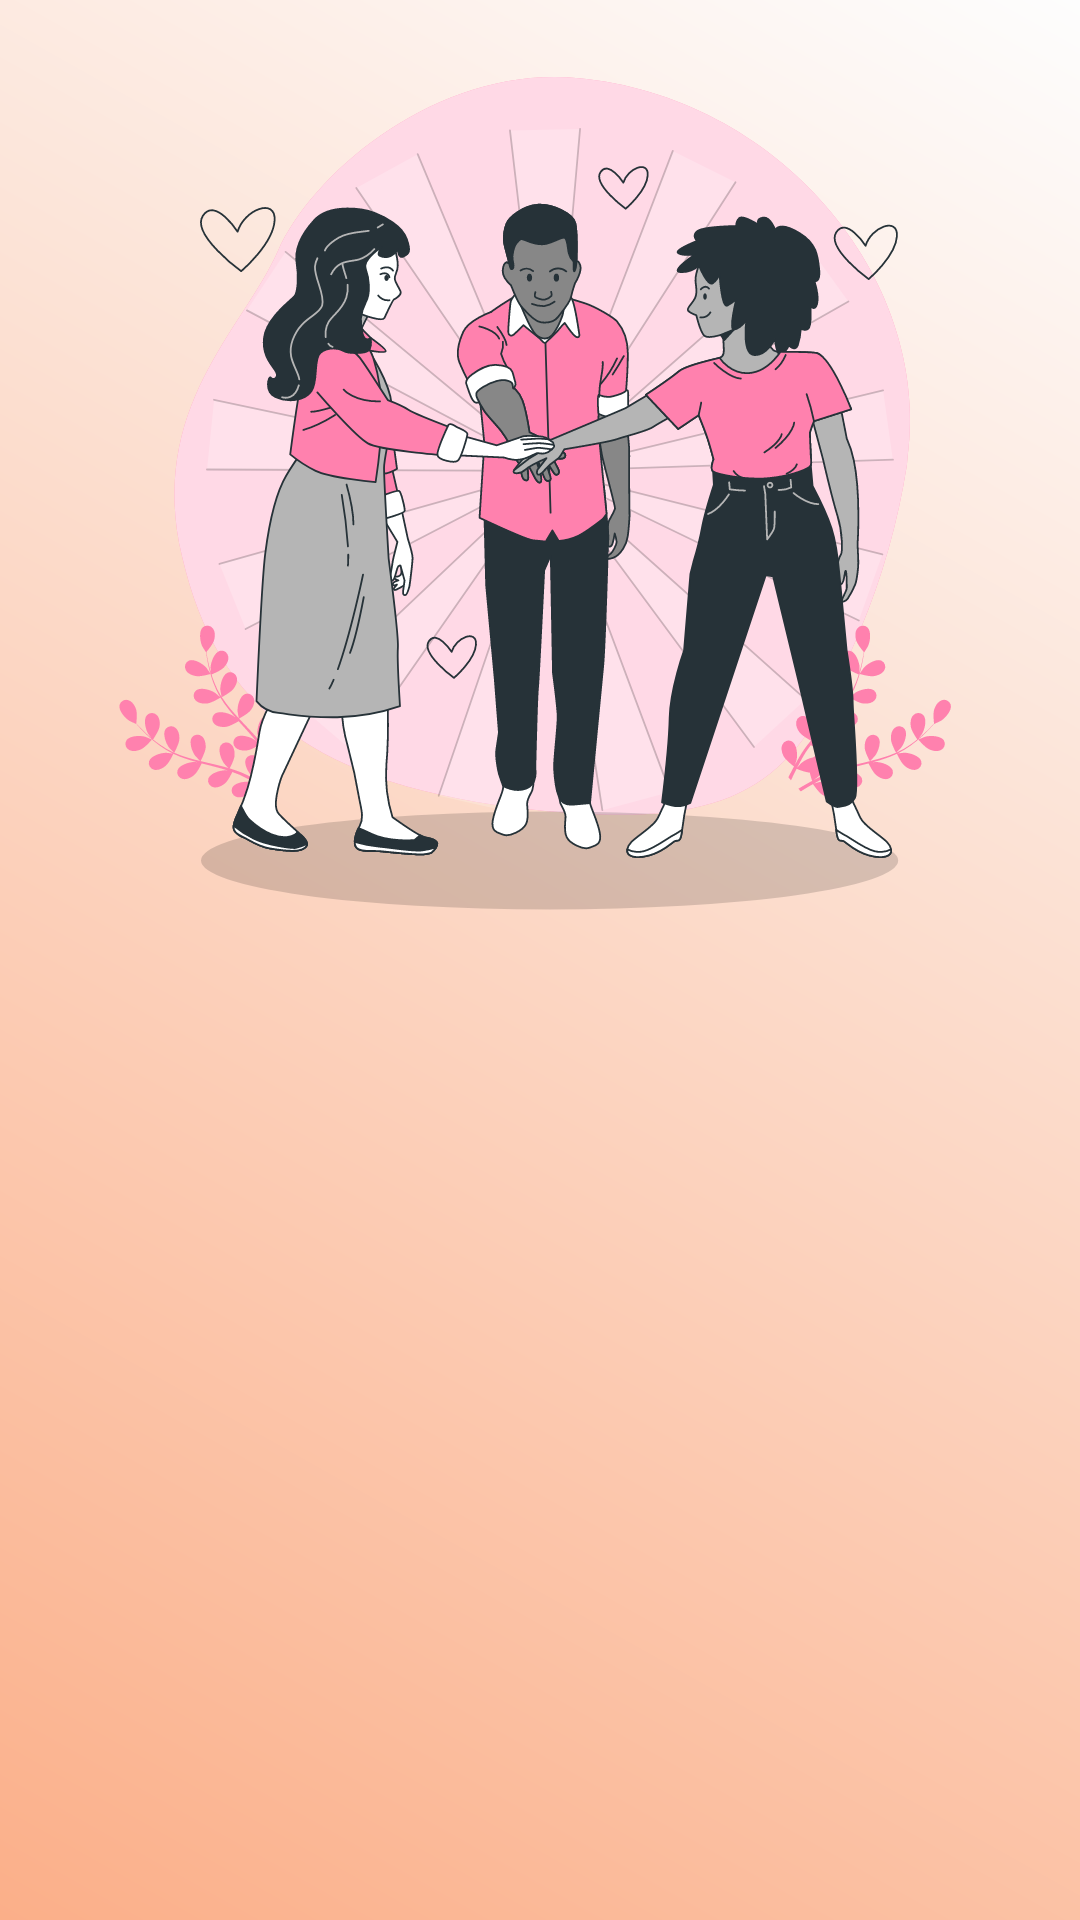

The Android layout XML behind this screen, and the referenced resources:
<!-- AndroidManifest.xml: application theme Theme.KekodWeekOneProject -->
<!-- res/layout/fragment_respect.xml -->
<?xml version="1.0" encoding="utf-8"?>
<androidx.constraintlayout.widget.ConstraintLayout xmlns:android="http://schemas.android.com/apk/res/android"
    xmlns:tools="http://schemas.android.com/tools"
    android:layout_width="match_parent"
    android:layout_height="match_parent"
    android:background="@drawable/gradient_background"
    android:padding="@dimen/padding_big"
    xmlns:app="http://schemas.android.com/apk/res-auto"
    tools:context=".ui.detail.RespectFragment">

    <ImageView
        android:id="@+id/imageView"
        android:layout_width="300dp"
        android:layout_height="300dp"
        android:src="@drawable/respect"
        app:layout_constraintEnd_toEndOf="parent"
        app:layout_constraintStart_toStartOf="parent"
        app:layout_constraintTop_toTopOf="parent" />

    <ImageView
        android:id="@+id/imageView2"
        android:layout_width="24dp"
        android:layout_height="24dp"
        android:layout_marginEnd="16dp"
        android:src="@drawable/ic_left"
        app:layout_constraintEnd_toStartOf="@+id/imageView"
        app:layout_constraintStart_toStartOf="parent"
        app:layout_constraintTop_toTopOf="parent" />

    <ImageView
        android:id="@+id/favoriteIcon"
        android:layout_width="24dp"
        android:layout_height="24dp"
        android:layout_marginStart="16dp"
        android:src="@drawable/ic_heart"
        app:layout_constraintEnd_toEndOf="parent"
        app:layout_constraintStart_toEndOf="@+id/imageView"
        app:layout_constraintTop_toTopOf="parent" />

    <TextView
        android:id="@+id/quoteTextView"
        android:layout_width="wrap_content"
        android:layout_height="wrap_content"
        android:layout_marginTop="32dp"
        android:fontFamily="@font/poppins_regular"
        android:textAlignment="center"
        android:textColor="@android:color/black"
        android:textSize="22sp"
        app:layout_constraintBottom_toBottomOf="parent"
        app:layout_constraintEnd_toEndOf="parent"
        app:layout_constraintStart_toStartOf="parent"
        app:layout_constraintTop_toBottomOf="@+id/imageView" />


</androidx.constraintlayout.widget.ConstraintLayout>
<!-- resources referenced by this layout -->
<resources>
  <dimen name="padding_big">16dp</dimen>
  <!-- drawable gradient_background (drawable) -->
  <?xml version="1.0" encoding="utf-8"?>
  <layer-list xmlns:android="http://schemas.android.com/apk/res/android">
      <item>
          <shape android:shape="rectangle">
              <gradient
                  android:startColor="#FBAF89"
                  android:endColor="#FDFDFD"
                  android:angle="45"/>
          </shape>
      </item>
  </layer-list>
  <!-- drawable respect: png bitmap (drawable, 774 bytes) -->
  <style name="Theme.KekodWeekOneProject" parent="Base.Theme.KekodWeekOneProject" />
  <style name="Base.Theme.KekodWeekOneProject" parent="Theme.Material3.DayNight.NoActionBar">
          
          
      </style>
</resources>
